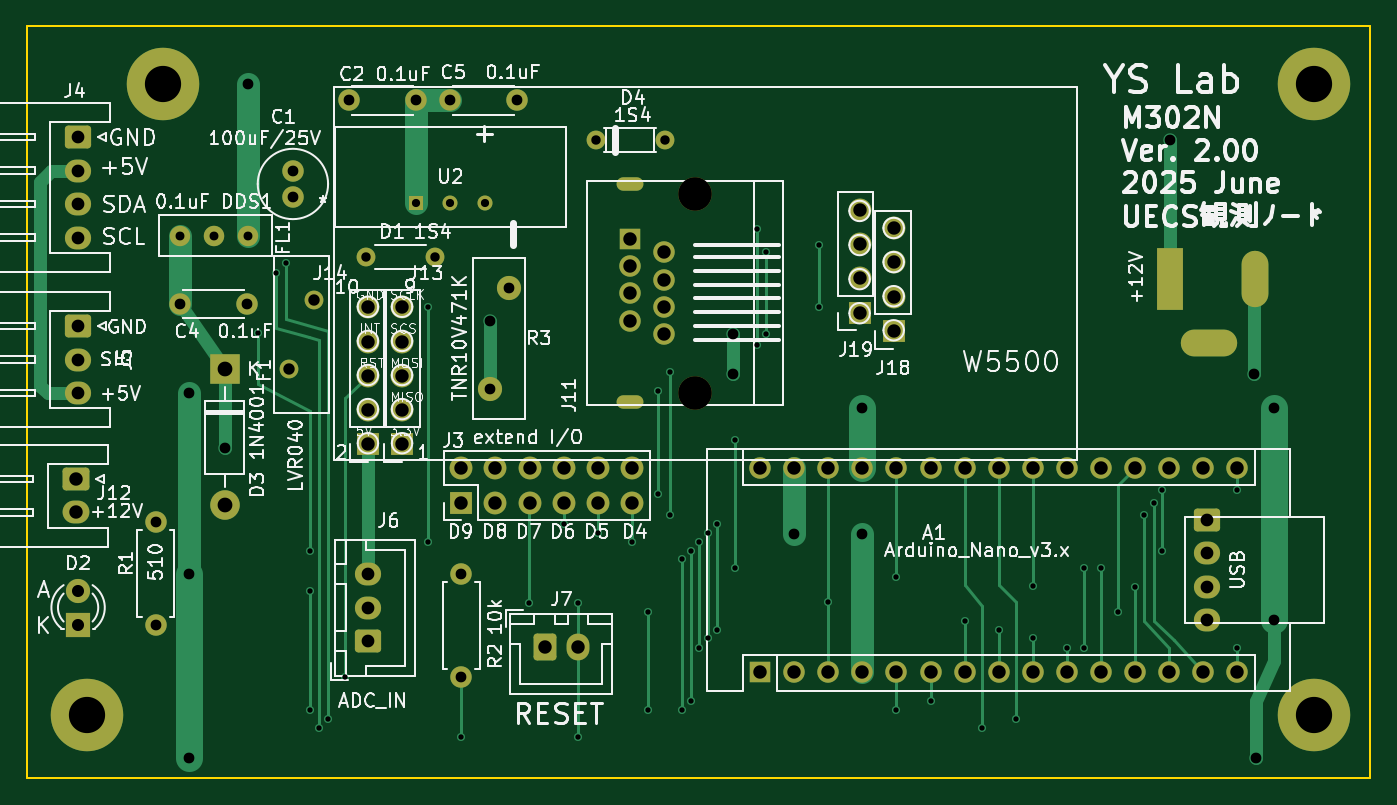
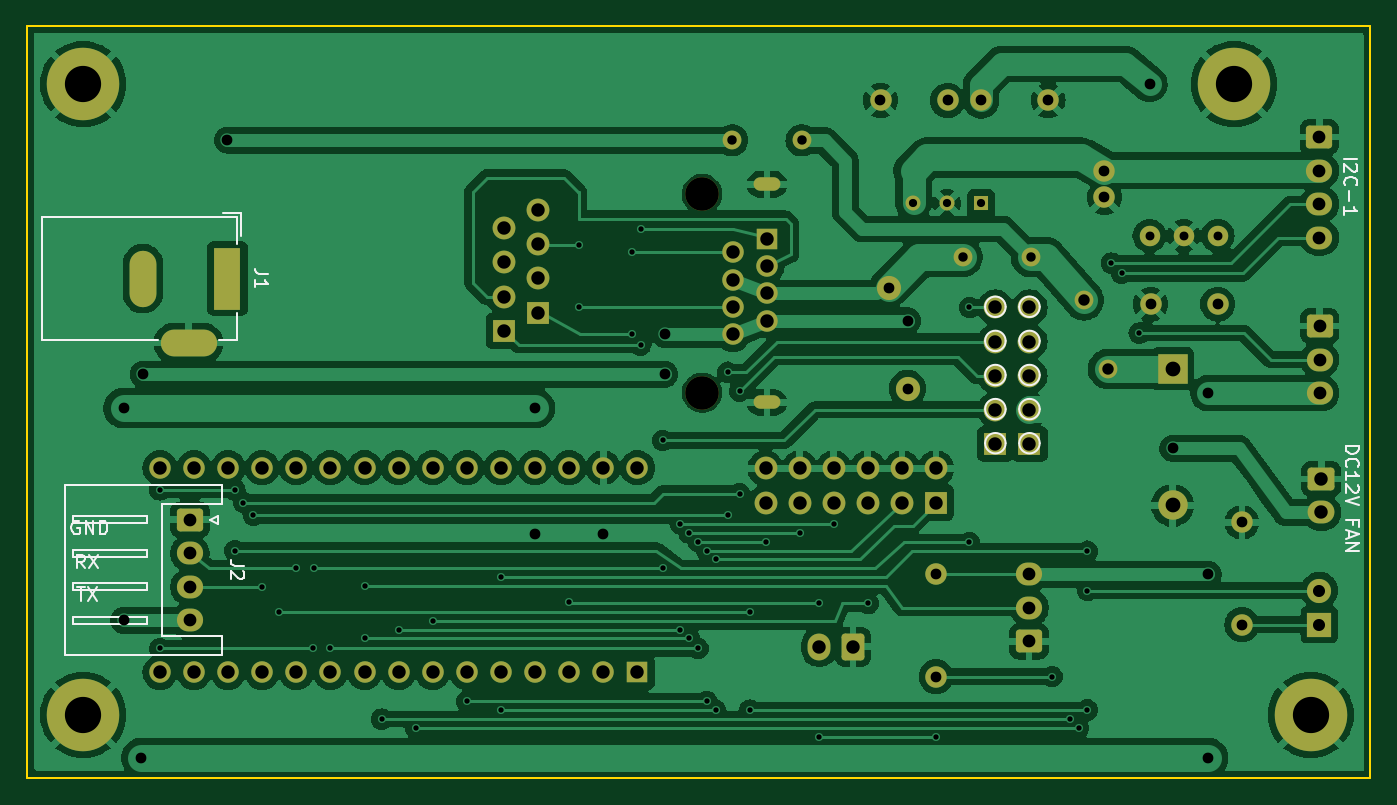
Circuit board: 10 layer files. Board 100.1 x 56.0 mm.
- bottom_copper: M302N-B_Cu.gbr (209579 bytes)
- bottom_mask: M302N-B_Mask.gbr (6082 bytes)
- paste: M302N-B_Paste.gbr (492 bytes)
- bottom_silk: M302N-B_Silkscreen.gbr (11647 bytes)
- outline: M302N-Edge_Cuts.gbr (646 bytes)
- top_copper: M302N-F_Cu.gbr (19471 bytes)
- top_mask: M302N-F_Mask.gbr (6082 bytes)
- paste: M302N-F_Paste.gbr (492 bytes)
- top_silk: M302N-F_Silkscreen.gbr (144720 bytes)
- drill: M302N.drl (4170 bytes)

=== bottom_copper: M302N-B_Cu.gbr (209579 bytes, source omitted) ===
=== bottom_mask: M302N-B_Mask.gbr ===
%TF.GenerationSoftware,KiCad,Pcbnew,8.0.9-8.0.9-0~ubuntu22.04.1*%
%TF.CreationDate,2025-06-27T15:10:22+09:00*%
%TF.ProjectId,M302N,4d333032-4e2e-46b6-9963-61645f706362,2.00*%
%TF.SameCoordinates,Original*%
%TF.FileFunction,Soldermask,Bot*%
%TF.FilePolarity,Negative*%
%FSLAX46Y46*%
G04 Gerber Fmt 4.6, Leading zero omitted, Abs format (unit mm)*
G04 Created by KiCad (PCBNEW 8.0.9-8.0.9-0~ubuntu22.04.1) date 2025-06-27 15:10:22*
%MOMM*%
%LPD*%
G01*
G04 APERTURE LIST*
G04 Aperture macros list*
%AMRoundRect*
0 Rectangle with rounded corners*
0 $1 Rounding radius*
0 $2 $3 $4 $5 $6 $7 $8 $9 X,Y pos of 4 corners*
0 Add a 4 corners polygon primitive as box body*
4,1,4,$2,$3,$4,$5,$6,$7,$8,$9,$2,$3,0*
0 Add four circle primitives for the rounded corners*
1,1,$1+$1,$2,$3*
1,1,$1+$1,$4,$5*
1,1,$1+$1,$6,$7*
1,1,$1+$1,$8,$9*
0 Add four rect primitives between the rounded corners*
20,1,$1+$1,$2,$3,$4,$5,0*
20,1,$1+$1,$4,$5,$6,$7,0*
20,1,$1+$1,$6,$7,$8,$9,0*
20,1,$1+$1,$8,$9,$2,$3,0*%
G04 Aperture macros list end*
%ADD10R,1.700000X1.700000*%
%ADD11O,1.700000X1.700000*%
%ADD12O,2.000000X1.000000*%
%ADD13C,2.500000*%
%ADD14R,1.600000X1.600000*%
%ADD15C,1.600000*%
%ADD16C,1.400000*%
%ADD17O,1.600000X1.600000*%
%ADD18C,5.400000*%
%ADD19RoundRect,0.250000X-0.750000X0.600000X-0.750000X-0.600000X0.750000X-0.600000X0.750000X0.600000X0*%
%ADD20O,2.000000X1.700000*%
%ADD21RoundRect,0.250000X-0.725000X0.600000X-0.725000X-0.600000X0.725000X-0.600000X0.725000X0.600000X0*%
%ADD22O,1.950000X1.700000*%
%ADD23O,1.400000X1.400000*%
%ADD24RoundRect,0.250000X-0.600000X-0.750000X0.600000X-0.750000X0.600000X0.750000X-0.600000X0.750000X0*%
%ADD25O,1.700000X2.000000*%
%ADD26R,1.117600X1.117600*%
%ADD27C,1.117600*%
%ADD28RoundRect,0.250000X0.725000X-0.600000X0.725000X0.600000X-0.725000X0.600000X-0.725000X-0.600000X0*%
%ADD29R,2.200000X2.200000*%
%ADD30O,2.200000X2.200000*%
%ADD31C,1.800000*%
%ADD32C,1.524000*%
%ADD33R,1.800000X1.800000*%
%ADD34R,2.000000X4.600000*%
%ADD35O,2.000000X4.200000*%
%ADD36O,4.200000X2.000000*%
G04 APERTURE END LIST*
D10*
%TO.C,J18*%
X135680000Y-81229200D03*
D11*
X135680000Y-78689200D03*
X135680000Y-76149200D03*
X135680000Y-73609200D03*
%TD*%
D10*
%TO.C,J13*%
X99060000Y-89662000D03*
D11*
X99060000Y-87122000D03*
X99060000Y-84582000D03*
X99060000Y-82042000D03*
X99060000Y-79502000D03*
%TD*%
D12*
%TO.C,J11*%
X116064000Y-86577000D03*
D13*
X120904000Y-85852000D03*
X120904000Y-71052000D03*
D12*
X116064000Y-70327000D03*
D14*
X116064000Y-74372000D03*
D15*
X118604000Y-75392000D03*
X116064000Y-76412000D03*
X118604000Y-77432000D03*
X116064000Y-78452000D03*
X118604000Y-79472000D03*
X116064000Y-80492000D03*
X118604000Y-81512000D03*
%TD*%
%TO.C,C2*%
X100123000Y-64075000D03*
X95123000Y-64075000D03*
%TD*%
D16*
%TO.C,F1*%
X90675000Y-84074000D03*
X92475000Y-78974000D03*
%TD*%
D15*
%TO.C,R1*%
X80700000Y-103125000D03*
D17*
X80700000Y-95505000D03*
%TD*%
D18*
%TO.C,REF\u002A\u002A*%
X75565000Y-109855000D03*
%TD*%
D10*
%TO.C,J19*%
X133140000Y-79883000D03*
D11*
X133140000Y-77343000D03*
X133140000Y-74803000D03*
X133140000Y-72263000D03*
%TD*%
D19*
%TO.C,J12*%
X74782000Y-92269000D03*
D20*
X74782000Y-94769000D03*
%TD*%
D14*
%TO.C,A1*%
X125730000Y-106680000D03*
D17*
X128270000Y-106680000D03*
X130810000Y-106680000D03*
X133350000Y-106680000D03*
X135890000Y-106680000D03*
X138430000Y-106680000D03*
X140970000Y-106680000D03*
X143510000Y-106680000D03*
X146050000Y-106680000D03*
X148590000Y-106680000D03*
X151130000Y-106680000D03*
X153670000Y-106680000D03*
X156210000Y-106680000D03*
X158750000Y-106680000D03*
X161290000Y-106680000D03*
X161290000Y-91440000D03*
X158750000Y-91440000D03*
X156210000Y-91440000D03*
X153670000Y-91440000D03*
X151130000Y-91440000D03*
X148590000Y-91440000D03*
X146050000Y-91440000D03*
X143510000Y-91440000D03*
X140970000Y-91440000D03*
X138430000Y-91440000D03*
X135890000Y-91440000D03*
X133350000Y-91440000D03*
X130810000Y-91440000D03*
X128270000Y-91440000D03*
X125730000Y-91440000D03*
%TD*%
D15*
%TO.C,C4*%
X82500000Y-79250000D03*
X87500000Y-79250000D03*
%TD*%
D18*
%TO.C,REF\u002A\u002A*%
X81280000Y-62865000D03*
%TD*%
D10*
%TO.C,J3*%
X103479600Y-94030800D03*
D11*
X103479600Y-91490800D03*
X106019600Y-94030800D03*
X106019600Y-91490800D03*
X108559600Y-94030800D03*
X108559600Y-91490800D03*
X111099600Y-94030800D03*
X111099600Y-91490800D03*
X113639600Y-94030800D03*
X113639600Y-91490800D03*
X116179600Y-94030800D03*
X116179600Y-91490800D03*
%TD*%
D21*
%TO.C,J4*%
X74930000Y-66802000D03*
D22*
X74930000Y-69302000D03*
X74930000Y-71802000D03*
X74930000Y-74302000D03*
%TD*%
D16*
%TO.C,D4*%
X113495000Y-67032500D03*
D23*
X118660000Y-67032500D03*
%TD*%
D24*
%TO.C,J7*%
X109675000Y-104775000D03*
D25*
X112175000Y-104775000D03*
%TD*%
D26*
%TO.C,U2*%
X100123000Y-71750000D03*
D27*
X102663000Y-71750000D03*
X105203000Y-71750000D03*
%TD*%
D28*
%TO.C,J6*%
X96550000Y-104375000D03*
D22*
X96550000Y-101875000D03*
X96550000Y-99375000D03*
%TD*%
D15*
%TO.C,C5*%
X102616000Y-64075000D03*
X107616000Y-64075000D03*
%TD*%
%TO.C,R2*%
X103479600Y-99375000D03*
D17*
X103479600Y-106995000D03*
%TD*%
D29*
%TO.C,D3*%
X85852000Y-84074000D03*
D30*
X85852000Y-94234000D03*
%TD*%
D31*
%TO.C,R3*%
X105599000Y-85538000D03*
X107000000Y-78038000D03*
%TD*%
D32*
%TO.C,FL1*%
X87580000Y-74150000D03*
X85040000Y-74150000D03*
X82500000Y-74150000D03*
%TD*%
D18*
%TO.C,REF\u002A\u002A*%
X167005000Y-62865000D03*
%TD*%
D33*
%TO.C,D2*%
X74930000Y-103124000D03*
D31*
X74930000Y-100584000D03*
%TD*%
D16*
%TO.C,D1*%
X96410000Y-75750000D03*
D23*
X101490000Y-75750000D03*
%TD*%
D10*
%TO.C,J14*%
X96520000Y-89662000D03*
D11*
X96520000Y-87122000D03*
X96520000Y-84582000D03*
X96520000Y-82042000D03*
X96520000Y-79502000D03*
%TD*%
D21*
%TO.C,J5*%
X74909000Y-80879000D03*
D22*
X74909000Y-83379000D03*
X74909000Y-85879000D03*
%TD*%
D15*
%TO.C,C1*%
X90932000Y-69302000D03*
X90932000Y-71302000D03*
%TD*%
D18*
%TO.C,REF\u002A\u002A*%
X167005000Y-109855000D03*
%TD*%
D34*
%TO.C,J1*%
X156260000Y-77343600D03*
D35*
X162560000Y-77343600D03*
D36*
X159160000Y-82143600D03*
%TD*%
D21*
%TO.C,J2*%
X159054800Y-95310000D03*
D22*
X159054800Y-97810000D03*
X159054800Y-100310000D03*
X159054800Y-102810000D03*
%TD*%
M02*

=== paste: M302N-B_Paste.gbr ===
%TF.GenerationSoftware,KiCad,Pcbnew,8.0.9-8.0.9-0~ubuntu22.04.1*%
%TF.CreationDate,2025-06-27T15:10:22+09:00*%
%TF.ProjectId,M302N,4d333032-4e2e-46b6-9963-61645f706362,2.00*%
%TF.SameCoordinates,Original*%
%TF.FileFunction,Paste,Bot*%
%TF.FilePolarity,Positive*%
%FSLAX46Y46*%
G04 Gerber Fmt 4.6, Leading zero omitted, Abs format (unit mm)*
G04 Created by KiCad (PCBNEW 8.0.9-8.0.9-0~ubuntu22.04.1) date 2025-06-27 15:10:22*
%MOMM*%
%LPD*%
G01*
G04 APERTURE LIST*
G04 APERTURE END LIST*
M02*

=== bottom_silk: M302N-B_Silkscreen.gbr (11647 bytes, source omitted) ===
=== outline: M302N-Edge_Cuts.gbr ===
%TF.GenerationSoftware,KiCad,Pcbnew,8.0.9-8.0.9-0~ubuntu22.04.1*%
%TF.CreationDate,2025-06-27T15:10:22+09:00*%
%TF.ProjectId,M302N,4d333032-4e2e-46b6-9963-61645f706362,2.00*%
%TF.SameCoordinates,Original*%
%TF.FileFunction,Profile,NP*%
%FSLAX46Y46*%
G04 Gerber Fmt 4.6, Leading zero omitted, Abs format (unit mm)*
G04 Created by KiCad (PCBNEW 8.0.9-8.0.9-0~ubuntu22.04.1) date 2025-06-27 15:10:22*
%MOMM*%
%LPD*%
G01*
G04 APERTURE LIST*
%TA.AperFunction,Profile*%
%ADD10C,0.120000*%
%TD*%
G04 APERTURE END LIST*
D10*
X71120000Y-58547000D02*
X171196000Y-58547000D01*
X171196000Y-114554000D01*
X71120000Y-114554000D01*
X71120000Y-58547000D01*
M02*

=== top_copper: M302N-F_Cu.gbr (19471 bytes, source omitted) ===
=== top_mask: M302N-F_Mask.gbr ===
%TF.GenerationSoftware,KiCad,Pcbnew,8.0.9-8.0.9-0~ubuntu22.04.1*%
%TF.CreationDate,2025-06-27T15:10:22+09:00*%
%TF.ProjectId,M302N,4d333032-4e2e-46b6-9963-61645f706362,2.00*%
%TF.SameCoordinates,Original*%
%TF.FileFunction,Soldermask,Top*%
%TF.FilePolarity,Negative*%
%FSLAX46Y46*%
G04 Gerber Fmt 4.6, Leading zero omitted, Abs format (unit mm)*
G04 Created by KiCad (PCBNEW 8.0.9-8.0.9-0~ubuntu22.04.1) date 2025-06-27 15:10:22*
%MOMM*%
%LPD*%
G01*
G04 APERTURE LIST*
G04 Aperture macros list*
%AMRoundRect*
0 Rectangle with rounded corners*
0 $1 Rounding radius*
0 $2 $3 $4 $5 $6 $7 $8 $9 X,Y pos of 4 corners*
0 Add a 4 corners polygon primitive as box body*
4,1,4,$2,$3,$4,$5,$6,$7,$8,$9,$2,$3,0*
0 Add four circle primitives for the rounded corners*
1,1,$1+$1,$2,$3*
1,1,$1+$1,$4,$5*
1,1,$1+$1,$6,$7*
1,1,$1+$1,$8,$9*
0 Add four rect primitives between the rounded corners*
20,1,$1+$1,$2,$3,$4,$5,0*
20,1,$1+$1,$4,$5,$6,$7,0*
20,1,$1+$1,$6,$7,$8,$9,0*
20,1,$1+$1,$8,$9,$2,$3,0*%
G04 Aperture macros list end*
%ADD10R,1.700000X1.700000*%
%ADD11O,1.700000X1.700000*%
%ADD12O,2.000000X1.000000*%
%ADD13C,2.500000*%
%ADD14R,1.600000X1.600000*%
%ADD15C,1.600000*%
%ADD16C,1.400000*%
%ADD17O,1.600000X1.600000*%
%ADD18C,5.400000*%
%ADD19RoundRect,0.250000X-0.750000X0.600000X-0.750000X-0.600000X0.750000X-0.600000X0.750000X0.600000X0*%
%ADD20O,2.000000X1.700000*%
%ADD21RoundRect,0.250000X-0.725000X0.600000X-0.725000X-0.600000X0.725000X-0.600000X0.725000X0.600000X0*%
%ADD22O,1.950000X1.700000*%
%ADD23O,1.400000X1.400000*%
%ADD24RoundRect,0.250000X-0.600000X-0.750000X0.600000X-0.750000X0.600000X0.750000X-0.600000X0.750000X0*%
%ADD25O,1.700000X2.000000*%
%ADD26R,1.117600X1.117600*%
%ADD27C,1.117600*%
%ADD28RoundRect,0.250000X0.725000X-0.600000X0.725000X0.600000X-0.725000X0.600000X-0.725000X-0.600000X0*%
%ADD29R,2.200000X2.200000*%
%ADD30O,2.200000X2.200000*%
%ADD31C,1.800000*%
%ADD32C,1.524000*%
%ADD33R,1.800000X1.800000*%
%ADD34R,2.000000X4.600000*%
%ADD35O,2.000000X4.200000*%
%ADD36O,4.200000X2.000000*%
G04 APERTURE END LIST*
D10*
%TO.C,J18*%
X135680000Y-81229200D03*
D11*
X135680000Y-78689200D03*
X135680000Y-76149200D03*
X135680000Y-73609200D03*
%TD*%
D10*
%TO.C,J13*%
X99060000Y-89662000D03*
D11*
X99060000Y-87122000D03*
X99060000Y-84582000D03*
X99060000Y-82042000D03*
X99060000Y-79502000D03*
%TD*%
D12*
%TO.C,J11*%
X116064000Y-86577000D03*
D13*
X120904000Y-85852000D03*
X120904000Y-71052000D03*
D12*
X116064000Y-70327000D03*
D14*
X116064000Y-74372000D03*
D15*
X118604000Y-75392000D03*
X116064000Y-76412000D03*
X118604000Y-77432000D03*
X116064000Y-78452000D03*
X118604000Y-79472000D03*
X116064000Y-80492000D03*
X118604000Y-81512000D03*
%TD*%
%TO.C,C2*%
X100123000Y-64075000D03*
X95123000Y-64075000D03*
%TD*%
D16*
%TO.C,F1*%
X90675000Y-84074000D03*
X92475000Y-78974000D03*
%TD*%
D15*
%TO.C,R1*%
X80700000Y-103125000D03*
D17*
X80700000Y-95505000D03*
%TD*%
D18*
%TO.C,REF\u002A\u002A*%
X75565000Y-109855000D03*
%TD*%
D10*
%TO.C,J19*%
X133140000Y-79883000D03*
D11*
X133140000Y-77343000D03*
X133140000Y-74803000D03*
X133140000Y-72263000D03*
%TD*%
D19*
%TO.C,J12*%
X74782000Y-92269000D03*
D20*
X74782000Y-94769000D03*
%TD*%
D14*
%TO.C,A1*%
X125730000Y-106680000D03*
D17*
X128270000Y-106680000D03*
X130810000Y-106680000D03*
X133350000Y-106680000D03*
X135890000Y-106680000D03*
X138430000Y-106680000D03*
X140970000Y-106680000D03*
X143510000Y-106680000D03*
X146050000Y-106680000D03*
X148590000Y-106680000D03*
X151130000Y-106680000D03*
X153670000Y-106680000D03*
X156210000Y-106680000D03*
X158750000Y-106680000D03*
X161290000Y-106680000D03*
X161290000Y-91440000D03*
X158750000Y-91440000D03*
X156210000Y-91440000D03*
X153670000Y-91440000D03*
X151130000Y-91440000D03*
X148590000Y-91440000D03*
X146050000Y-91440000D03*
X143510000Y-91440000D03*
X140970000Y-91440000D03*
X138430000Y-91440000D03*
X135890000Y-91440000D03*
X133350000Y-91440000D03*
X130810000Y-91440000D03*
X128270000Y-91440000D03*
X125730000Y-91440000D03*
%TD*%
D15*
%TO.C,C4*%
X82500000Y-79250000D03*
X87500000Y-79250000D03*
%TD*%
D18*
%TO.C,REF\u002A\u002A*%
X81280000Y-62865000D03*
%TD*%
D10*
%TO.C,J3*%
X103479600Y-94030800D03*
D11*
X103479600Y-91490800D03*
X106019600Y-94030800D03*
X106019600Y-91490800D03*
X108559600Y-94030800D03*
X108559600Y-91490800D03*
X111099600Y-94030800D03*
X111099600Y-91490800D03*
X113639600Y-94030800D03*
X113639600Y-91490800D03*
X116179600Y-94030800D03*
X116179600Y-91490800D03*
%TD*%
D21*
%TO.C,J4*%
X74930000Y-66802000D03*
D22*
X74930000Y-69302000D03*
X74930000Y-71802000D03*
X74930000Y-74302000D03*
%TD*%
D16*
%TO.C,D4*%
X113495000Y-67032500D03*
D23*
X118660000Y-67032500D03*
%TD*%
D24*
%TO.C,J7*%
X109675000Y-104775000D03*
D25*
X112175000Y-104775000D03*
%TD*%
D26*
%TO.C,U2*%
X100123000Y-71750000D03*
D27*
X102663000Y-71750000D03*
X105203000Y-71750000D03*
%TD*%
D28*
%TO.C,J6*%
X96550000Y-104375000D03*
D22*
X96550000Y-101875000D03*
X96550000Y-99375000D03*
%TD*%
D15*
%TO.C,C5*%
X102616000Y-64075000D03*
X107616000Y-64075000D03*
%TD*%
%TO.C,R2*%
X103479600Y-99375000D03*
D17*
X103479600Y-106995000D03*
%TD*%
D29*
%TO.C,D3*%
X85852000Y-84074000D03*
D30*
X85852000Y-94234000D03*
%TD*%
D31*
%TO.C,R3*%
X105599000Y-85538000D03*
X107000000Y-78038000D03*
%TD*%
D32*
%TO.C,FL1*%
X87580000Y-74150000D03*
X85040000Y-74150000D03*
X82500000Y-74150000D03*
%TD*%
D18*
%TO.C,REF\u002A\u002A*%
X167005000Y-62865000D03*
%TD*%
D33*
%TO.C,D2*%
X74930000Y-103124000D03*
D31*
X74930000Y-100584000D03*
%TD*%
D16*
%TO.C,D1*%
X96410000Y-75750000D03*
D23*
X101490000Y-75750000D03*
%TD*%
D10*
%TO.C,J14*%
X96520000Y-89662000D03*
D11*
X96520000Y-87122000D03*
X96520000Y-84582000D03*
X96520000Y-82042000D03*
X96520000Y-79502000D03*
%TD*%
D21*
%TO.C,J5*%
X74909000Y-80879000D03*
D22*
X74909000Y-83379000D03*
X74909000Y-85879000D03*
%TD*%
D15*
%TO.C,C1*%
X90932000Y-69302000D03*
X90932000Y-71302000D03*
%TD*%
D18*
%TO.C,REF\u002A\u002A*%
X167005000Y-109855000D03*
%TD*%
D34*
%TO.C,J1*%
X156260000Y-77343600D03*
D35*
X162560000Y-77343600D03*
D36*
X159160000Y-82143600D03*
%TD*%
D21*
%TO.C,J2*%
X159054800Y-95310000D03*
D22*
X159054800Y-97810000D03*
X159054800Y-100310000D03*
X159054800Y-102810000D03*
%TD*%
M02*

=== paste: M302N-F_Paste.gbr ===
%TF.GenerationSoftware,KiCad,Pcbnew,8.0.9-8.0.9-0~ubuntu22.04.1*%
%TF.CreationDate,2025-06-27T15:10:22+09:00*%
%TF.ProjectId,M302N,4d333032-4e2e-46b6-9963-61645f706362,2.00*%
%TF.SameCoordinates,Original*%
%TF.FileFunction,Paste,Top*%
%TF.FilePolarity,Positive*%
%FSLAX46Y46*%
G04 Gerber Fmt 4.6, Leading zero omitted, Abs format (unit mm)*
G04 Created by KiCad (PCBNEW 8.0.9-8.0.9-0~ubuntu22.04.1) date 2025-06-27 15:10:22*
%MOMM*%
%LPD*%
G01*
G04 APERTURE LIST*
G04 APERTURE END LIST*
M02*

=== top_silk: M302N-F_Silkscreen.gbr (144720 bytes, source omitted) ===
=== drill: M302N.drl ===
M48
; DRILL file {KiCad 8.0.9-8.0.9-0~ubuntu22.04.1} date 2025-06-27T15:11:05+0900
; FORMAT={-:-/ absolute / inch / decimal}
; #@! TF.CreationDate,2025-06-27T15:11:05+09:00
; #@! TF.GenerationSoftware,Kicad,Pcbnew,8.0.9-8.0.9-0~ubuntu22.04.1
; #@! TF.FileFunction,MixedPlating,1,2
FMAT,2
INCH
; #@! TA.AperFunction,Plated,PTH,ViaDrill
T1C0.0157
; #@! TA.AperFunction,Plated,PTH,ComponentDrill
T2C0.0197
; #@! TA.AperFunction,Plated,PTH,ComponentDrill
T3C0.0240
; #@! TA.AperFunction,Plated,PTH,ComponentDrill
T4C0.0261
; #@! TA.AperFunction,Plated,PTH,ComponentDrill
T5C0.0276
; #@! TA.AperFunction,Plated,PTH,ViaDrill
T6C0.0315
; #@! TA.AperFunction,Plated,PTH,ComponentDrill
T7C0.0315
; #@! TA.AperFunction,Plated,PTH,ComponentDrill
T8C0.0335
; #@! TA.AperFunction,Plated,PTH,ComponentDrill
T9C0.0354
; #@! TA.AperFunction,Plated,PTH,ComponentDrill
T10C0.0374
; #@! TA.AperFunction,Plated,PTH,ComponentDrill
T11C0.0394
; #@! TA.AperFunction,Plated,PTH,ComponentDrill
T12C0.0433
; #@! TA.AperFunction,Plated,PTH,ComponentDrill
T13C0.1063
; #@! TA.AperFunction,NonPlated,NPTH,ComponentDrill
T14C0.0984
%
G90
G05
T1
X3.478Y-3.205
X3.53Y-3.03
X3.56Y-3.0
X3.6301Y-3.845
X3.6301Y-3.96
X3.6301Y-4.3103
X3.656Y-4.363
X3.682Y-4.337
X3.734Y-4.2124
X3.9764Y-3.13
X3.9764Y-3.819
X4.074Y-4.389
X4.2736Y-3.998
X4.374Y-3.765
X4.4163Y-3.998
X4.4163Y-4.389
X4.474Y-3.7904
X4.5738Y-3.8169
X4.62Y-4.024
X4.62Y-4.311
X4.65Y-3.375
X4.65Y-3.676
X4.685Y-3.32
X4.685Y-3.739
X4.7201Y-3.8689
X4.7201Y-4.311
X4.7461Y-3.8429
X4.7461Y-4.285
X4.772Y-3.8169
X4.772Y-4.13
X4.798Y-3.7909
X4.798Y-4.1
X4.824Y-3.765
X4.824Y-4.075
X4.876Y-3.52
X4.876Y-3.895
X4.94Y-2.9
X4.94Y-3.24
X4.966Y-2.9682
X4.966Y-3.2091
X5.122Y-2.948
X5.122Y-3.1288
X5.15Y-3.995
X5.35Y-3.921
X5.35Y-4.311
X5.45Y-4.285
X5.55Y-4.05
X5.6Y-4.363
X5.65Y-4.075
X5.7Y-4.337
X5.75Y-3.947
X5.75Y-4.1
X5.85Y-4.13
X5.8996Y-3.895
X5.9Y-4.13
X5.95Y-3.895
X6.0Y-4.024
X6.05Y-3.9492
X6.076Y-3.739
X6.105Y-3.702
X6.13Y-3.665
X6.13Y-3.8431
X6.35Y-3.665
X6.35Y-4.13
T3
X3.9419Y-2.8248
X4.0419Y-2.8248
X4.1419Y-2.8248
T4
X3.248Y-2.9193
X3.348Y-2.9193
X3.448Y-2.9193
T5
X3.7957Y-2.9823
X3.9957Y-2.9823
X4.4683Y-2.6391
X4.6717Y-2.6391
T6
X3.2756Y-3.3811
X3.2756Y-3.9124
X3.2756Y-4.4509
X3.38Y-3.5433
X3.448Y-2.475
X4.1574Y-3.169
X4.8701Y-3.2091
X4.8701Y-3.326
X5.05Y-3.795
X5.25Y-3.4252
X5.25Y-3.795
X6.152Y-2.6391
X6.3996Y-3.326
X6.405Y-4.4509
X6.4567Y-3.4252
X6.4567Y-4.0476
T7
X3.1772Y-3.76
X3.1772Y-4.06
X3.248Y-3.1201
X3.4449Y-3.1201
X3.58Y-2.7284
X3.58Y-2.8072
X3.745Y-2.5226
X3.9419Y-2.5226
X4.04Y-2.5226
X4.074Y-3.9124
X4.074Y-4.2124
X4.1574Y-3.3676
X4.2126Y-3.0724
X4.2369Y-2.5226
T8
X3.5699Y-3.31
X3.6407Y-3.1092
T9
X2.95Y-3.96
X2.95Y-4.06
T10
X2.9492Y-3.1842
X2.9492Y-3.2826
X2.9492Y-3.3811
X2.95Y-2.63
X2.95Y-2.7284
X2.95Y-2.8269
X2.95Y-2.9253
X3.8012Y-3.9124
X3.8012Y-4.0108
X3.8012Y-4.1093
X6.262Y-3.7524
X6.262Y-3.8508
X6.262Y-3.9492
X6.262Y-4.0476
T11
X2.9442Y-3.6326
X2.9442Y-3.7311
X3.8Y-3.13
X3.8Y-3.23
X3.8Y-3.33
X3.8Y-3.43
X3.8Y-3.53
X3.9Y-3.13
X3.9Y-3.23
X3.9Y-3.33
X3.9Y-3.43
X3.9Y-3.53
X4.074Y-3.602
X4.074Y-3.702
X4.174Y-3.602
X4.174Y-3.702
X4.274Y-3.602
X4.274Y-3.702
X4.3179Y-4.125
X4.374Y-3.602
X4.374Y-3.702
X4.4163Y-4.125
X4.474Y-3.602
X4.474Y-3.702
X4.5694Y-2.928
X4.5694Y-3.0083
X4.5694Y-3.0887
X4.5694Y-3.169
X4.574Y-3.602
X4.574Y-3.702
X4.6694Y-2.9682
X4.6694Y-3.0485
X4.6694Y-3.1288
X4.6694Y-3.2091
X4.95Y-3.6
X4.95Y-4.2
X5.05Y-3.6
X5.05Y-4.2
X5.15Y-3.6
X5.15Y-4.2
X5.2417Y-2.845
X5.2417Y-2.945
X5.2417Y-3.045
X5.2417Y-3.145
X5.25Y-3.6
X5.25Y-4.2
X5.3417Y-2.898
X5.3417Y-2.998
X5.3417Y-3.098
X5.3417Y-3.198
X5.35Y-3.6
X5.35Y-4.2
X5.45Y-3.6
X5.45Y-4.2
X5.55Y-3.6
X5.55Y-4.2
X5.65Y-3.6
X5.65Y-4.2
X5.75Y-3.6
X5.75Y-4.2
X5.85Y-3.6
X5.85Y-4.2
X5.95Y-3.6
X5.95Y-4.2
X6.05Y-3.6
X6.05Y-4.2
X6.15Y-3.6
X6.15Y-4.2
X6.25Y-3.6
X6.25Y-4.2
X6.35Y-3.6
X6.35Y-4.2
T12
X3.38Y-3.31
X3.38Y-3.71
T13
X2.975Y-4.325
X3.2Y-2.475
X6.575Y-2.475
X6.575Y-4.325
T14
X4.76Y-2.7973
X4.76Y-3.38
T2
G00X4.5498Y-2.7688
M15
G01X4.5891Y-2.7688
M16
G05
G00X4.5498Y-3.4085
M15
G01X4.5891Y-3.4085
M16
G05
T11
G00X6.152Y-2.9938
M15
G01X6.152Y-3.0962
M16
G05
G00X6.3094Y-3.234
M15
G01X6.2228Y-3.234
M16
G05
G00X6.4Y-3.0017
M15
G01X6.4Y-3.0883
M16
G05
M30

